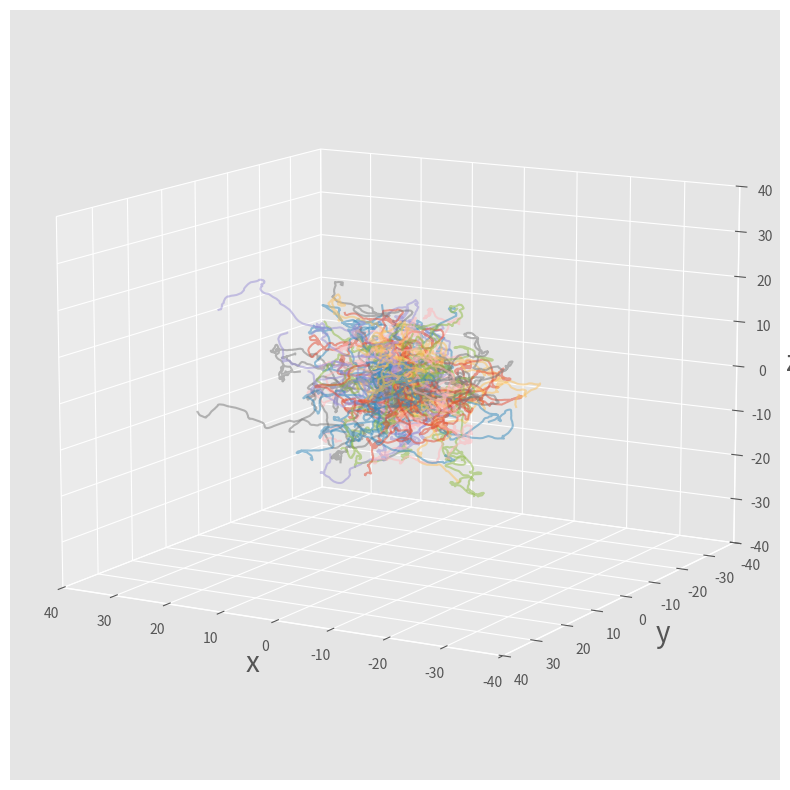

Python code for this plot:
import numpy as np # import numpy library as np
import matplotlib.pyplot as plt # import pyplot library as plt 
from mpl_toolkits.mplot3d import Axes3D # import Axes3D from `mpl_toolkits.mplot3d`
plt.style.use('ggplot') # use "ggplot" style for graphs
dim  = 3 # system dimension (x,y,z)
nump = 100 # number of independent Brownian particles to simulate 
nums = 2048 # number of simulation steps
dt   = 0.025 # set time increment, \Delta t
zeta = 1.0 # set friction constant, \zeta
m    = 1.0 # set particle mass, m
kBT  = 1.0 # set temperatute, k_B T
std  = np.sqrt(2*kBT*zeta*dt) # calculate std for \Delta W via Eq.(F11)
np.random.seed(0) # initialize random number generator with a seed=0
R = np.zeros([nump,dim]) # array to store current positions and set initial condition Eq.(F12)
V = np.zeros([nump,dim]) # array to store current velocities and set initial condition Eq.(F12)
W = np.zeros([nump,dim]) # array to store current random forcces
Rs = np.zeros([nums,nump,dim]) # array to store positions at all steps
Vs = np.zeros([nums,nump,dim]) # array to store velocities at all steps
Ws = np.zeros([nums,nump,dim]) # array to store random forces at all steps
time = np.zeros([nums]) # an array to store time at all steps
for i in range(nums): # repeat the following operations from i=0 to nums-1
    W = std*np.random.randn(nump,dim) # generate an array of random forces accordingly to Eqs.(F10) and (F11)
    V = V*(1-zeta/m*dt)+W/m # update velocity via Eq.(F9)
    R = R + V*dt # update position via Eq.(F5)
    Rs[i,:,:]=R # accumulate particle positions at each step in an array Rs
    Vs[i,:,:]=V # accumulate particle velocitys at each step in an array Vs
    Ws[i,:,:]=W # accumulate random forces at each step in an array Ws
    time[i]=i*dt # store time in each step in an array time
box=80. # set draw area as box^3
fig = plt.figure(figsize=(10,10)) # set fig with its size 10 x 10 inch
ax = fig.add_subplot(111,projection='3d') # creates an additional axis to the standard 2D axes
ax.set_xlim(-box/2,box/2) # set x-range
ax.set_ylim(-box/2,box/2) # set y-range
ax.set_zlim(-box/2,box/2) # set z-range
ax.set_xlabel(r"x",fontsize=20) # set x-label
ax.set_ylabel(r"y",fontsize=20) # set y-label
ax.set_zlabel(r"z",fontsize=20) # set z-label
ax.view_init(elev=12,azim=120) # set view point
for n in range(nump): # repeat from n=0 to nump-1
    ax.plot(Rs[:,n,0],Rs[:,n,1],Rs[:,n,2],alpha=0.5) # plot trajectiries of all particle
plt.show() # draw plots
